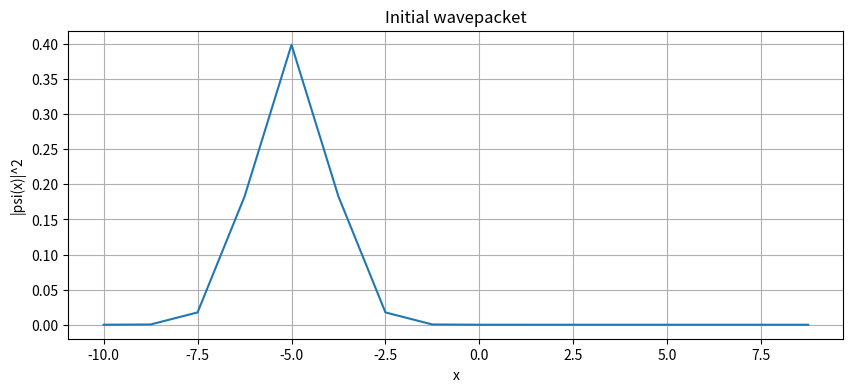
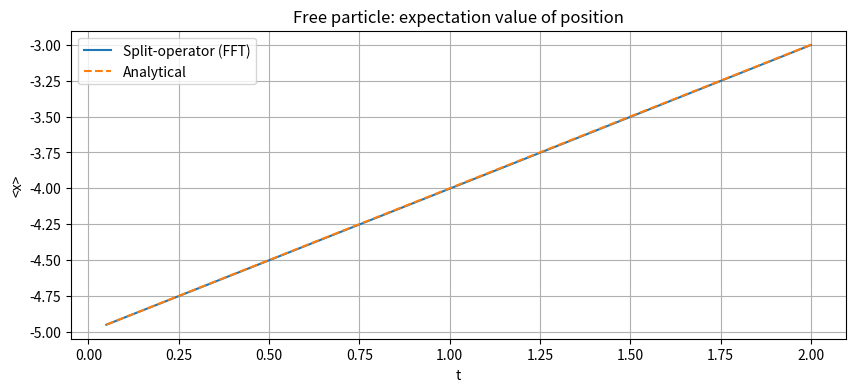
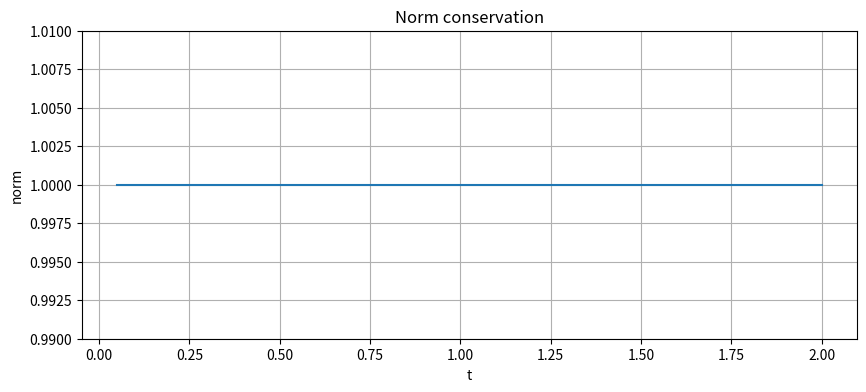

The script that saved these images, in order: (Note: this script raises an exception after producing the figures.)
# 01_free_particle.ipynb
# Simulation of a free particle in 1D
# using the split-operator algorithm implemented in Qiskit
# Reference: Kassal et al., PNAS 2008, arXiv:0801.2986

import numpy as np
import matplotlib.pyplot as plt

# Grid parameters
n_qubits = 4
N = 2**n_qubits
L = 20.0
dx = L / N
x = np.linspace(-L/2, L/2, N, endpoint=False)

# Momentum grid (DFT order)
dp = 2 * np.pi / L
p = np.fft.fftfreq(N) * N * dp
#print(p)

# Initial wavepacket parameters
x0 = -5.0
sigma = 1.0
p0 = 1.0

# Gaussian wavepacket
psi = np.exp(-(x - x0)**2 / (4 * sigma**2)) * np.exp(1j * p0 * x)

# Normalize
psi = psi / np.sqrt(np.sum(np.abs(psi)**2) * dx)

# Plot initial wavepacket
plt.figure(figsize=(10, 4))
plt.plot(x, np.abs(psi)**2)
plt.xlabel("x")
plt.ylabel("|psi(x)|^2")
plt.title("Initial wavepacket")
plt.grid(True)
plt.show()

# Time parameters
dt = 0.05
n_steps = 40

# Kinetic propagator phases
kinetic_phases = np.exp(-1j * p**2 / 2 * dt)

# Time evolution with classical split-operator (FFT)
psi_t = psi.copy()
positions = []

for step in range(n_steps):
    # Transform to momentum space
    psi_p = np.fft.fft(psi_t)
    
    # Apply kinetic propagator
    psi_p = psi_p * kinetic_phases
    
    # Transform back to position space
    psi_t = np.fft.ifft(psi_p)
    
    # Store expectation value of position
    x_mean = np.sum(x * np.abs(psi_t)**2) * dx
    positions.append(x_mean)

# Analytical solution: <x(t)> = x0 + p0 * t
times = np.arange(1, n_steps + 1) * dt
x_analytical = x0 + p0 * times

# Plot
plt.figure(figsize=(10, 4))
plt.plot(times, positions, label="Split-operator (FFT)")
plt.plot(times, x_analytical, "--", label="Analytical")
plt.xlabel("t")
plt.ylabel("<x>")
plt.title("Free particle: expectation value of position")
plt.legend()
plt.grid(True)
plt.show()

# Check norm conservation
psi_t = psi.copy()
norms = []

for step in range(n_steps):
    psi_p = np.fft.fft(psi_t)
    psi_p = psi_p * kinetic_phases
    psi_t = np.fft.ifft(psi_p)
    norm = np.sum(np.abs(psi_t)**2) * dx
    norms.append(norm)

plt.figure(figsize=(10, 4))
plt.plot(times, norms)
plt.xlabel("t")
plt.ylabel("norm")
plt.title("Norm conservation")
plt.ylim(0.99, 1.01)
plt.grid(True)
plt.show()

from qiskit import QuantumCircuit, transpile
from qiskit.circuit.library import QFTGate
from qiskit_aer import AerSimulator
from qiskit.circuit.library import DiagonalGate
from qiskit.quantum_info import Statevector

simulator = AerSimulator(method='statevector')

def qiskit_step(psi, kinetic_phases, n_qubits):
    
    qc = QuantumCircuit(n_qubits)
    qc.set_statevector(Statevector(psi))
    qc.append(QFTGate(n_qubits), range(n_qubits))
    qc.append(DiagonalGate(list(kinetic_phases)), range(n_qubits))
    qc.append(QFTGate(n_qubits).inverse(), range(n_qubits))
    qc.save_statevector()
    qc = transpile(qc, simulator)
    
    result = simulator.run(qc).result()
    psi_new = np.array(result.get_statevector())
    
    return psi_new

psi_qiskit_norm = psi / np.sqrt(np.sum(np.abs(psi)**2))
psi_qiskit = qiskit_step(psi_qiskit_norm, kinetic_phases, n_qubits)
psi_fft = np.fft.ifft(np.fft.fft(psi_qiskit_norm) * kinetic_phases)
print("Max difference:", np.max(np.abs(psi_qiskit - psi_fft)))

# Time evolution with Qiskit split-operator
psi_t = psi_qiskit_norm.copy()
positions_qiskit = []

for step in range(n_steps):
    psi_t = qiskit_step(psi_t, kinetic_phases, n_qubits)
    x_mean = np.sum(x * np.abs(psi_t)**2)
    positions_qiskit.append(x_mean)

plt.figure(figsize=(10, 4))
plt.plot(times, x_analytical, "--", label="Analytical")
plt.plot(times, positions, label="Classical FFT")
plt.plot(times, positions_qiskit, ".", label="Qiskit")
plt.xlabel("t")
plt.ylabel("<x>")
plt.title("Free particle: comparison classical vs Qiskit")
plt.legend()
plt.grid(True)
plt.show()

# Time evolution storing full statevector
psi_t = psi_qiskit_norm.copy()
states = [psi_t.copy()]

for step in range(n_steps):
    psi_t = qiskit_step(psi_t, kinetic_phases, n_qubits)
    states.append(psi_t.copy())

# Plot wavepacket evolution at different times
fig, axes = plt.subplots(1, 4, figsize=(14, 4), sharey=True)

steps_to_plot = [0, 10, 20, 40]

for ax, step in zip(axes, steps_to_plot):
    ax.plot(x, np.abs(states[step])**2)
    ax.set_title(f"t = {step * dt:.2f}")
    ax.set_xlabel("x")
    ax.grid(True)

axes[0].set_ylabel("|psi(x)|^2")
fig.suptitle("Free particle wavepacket evolution")
plt.tight_layout()
plt.show()
